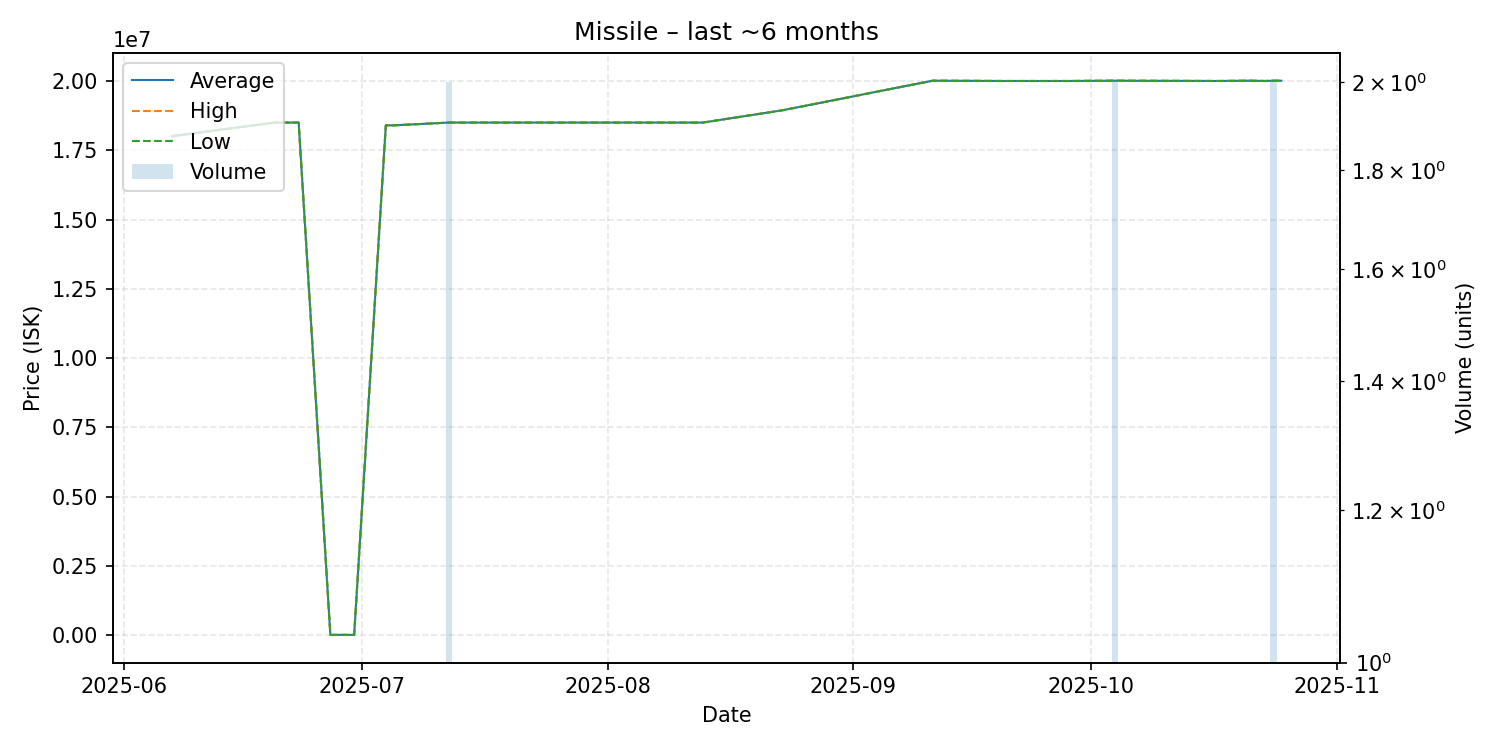

Source data for this figure (header and first rows):
date, average, highest, lowest, order_count, volume
2025-06-07, 18010000, 18010000, 18010000, 1, 1
2025-06-20, 18500000, 18500000, 18500000, 1, 1
2025-06-23, 18500000, 18500000, 18500000, 1, 1
2025-06-27, 18970, 18970, 18970, 1, 1
2025-06-30, 18970, 18970, 18970, 1, 1
2025-07-04, 18400000, 18400000, 18400000, 1, 1
2025-07-05, 18400000, 18400000, 18400000, 1, 1
2025-07-12, 18500000, 18500000, 18500000, 1, 2
2025-07-21, 18500000, 18500000, 18500000, 1, 1
2025-07-30, 18500000, 18500000, 18500000, 1, 1
2025-08-02, 18500000, 18500000, 18500000, 1, 1
2025-08-05, 18500000, 18500000, 18500000, 1, 1
2025-08-08, 18500000, 18500000, 18500000, 1, 1
2025-08-09, 18500000, 18500000, 18500000, 1, 1
2025-08-13, 18500000, 18500000, 18500000, 1, 1
2025-08-23, 18940000, 18940000, 18940000, 1, 1
2025-09-11, 20010000, 20010000, 20010000, 1, 1
2025-09-20, 20000000, 20000000, 20000000, 1, 1
2025-09-28, 20000000, 20000000, 20000000, 1, 1
2025-10-04, 20010000, 20010000, 20010000, 2, 2
2025-10-17, 20000000, 20000000, 20000000, 1, 1
2025-10-21, 20010000, 20010000, 20010000, 1, 1
2025-10-23, 20000000, 20000000, 20000000, 1, 1
2025-10-24, 20010000, 20010000, 20010000, 2, 2
2025-10-25, 20010000, 20010000, 20010000, 1, 1
